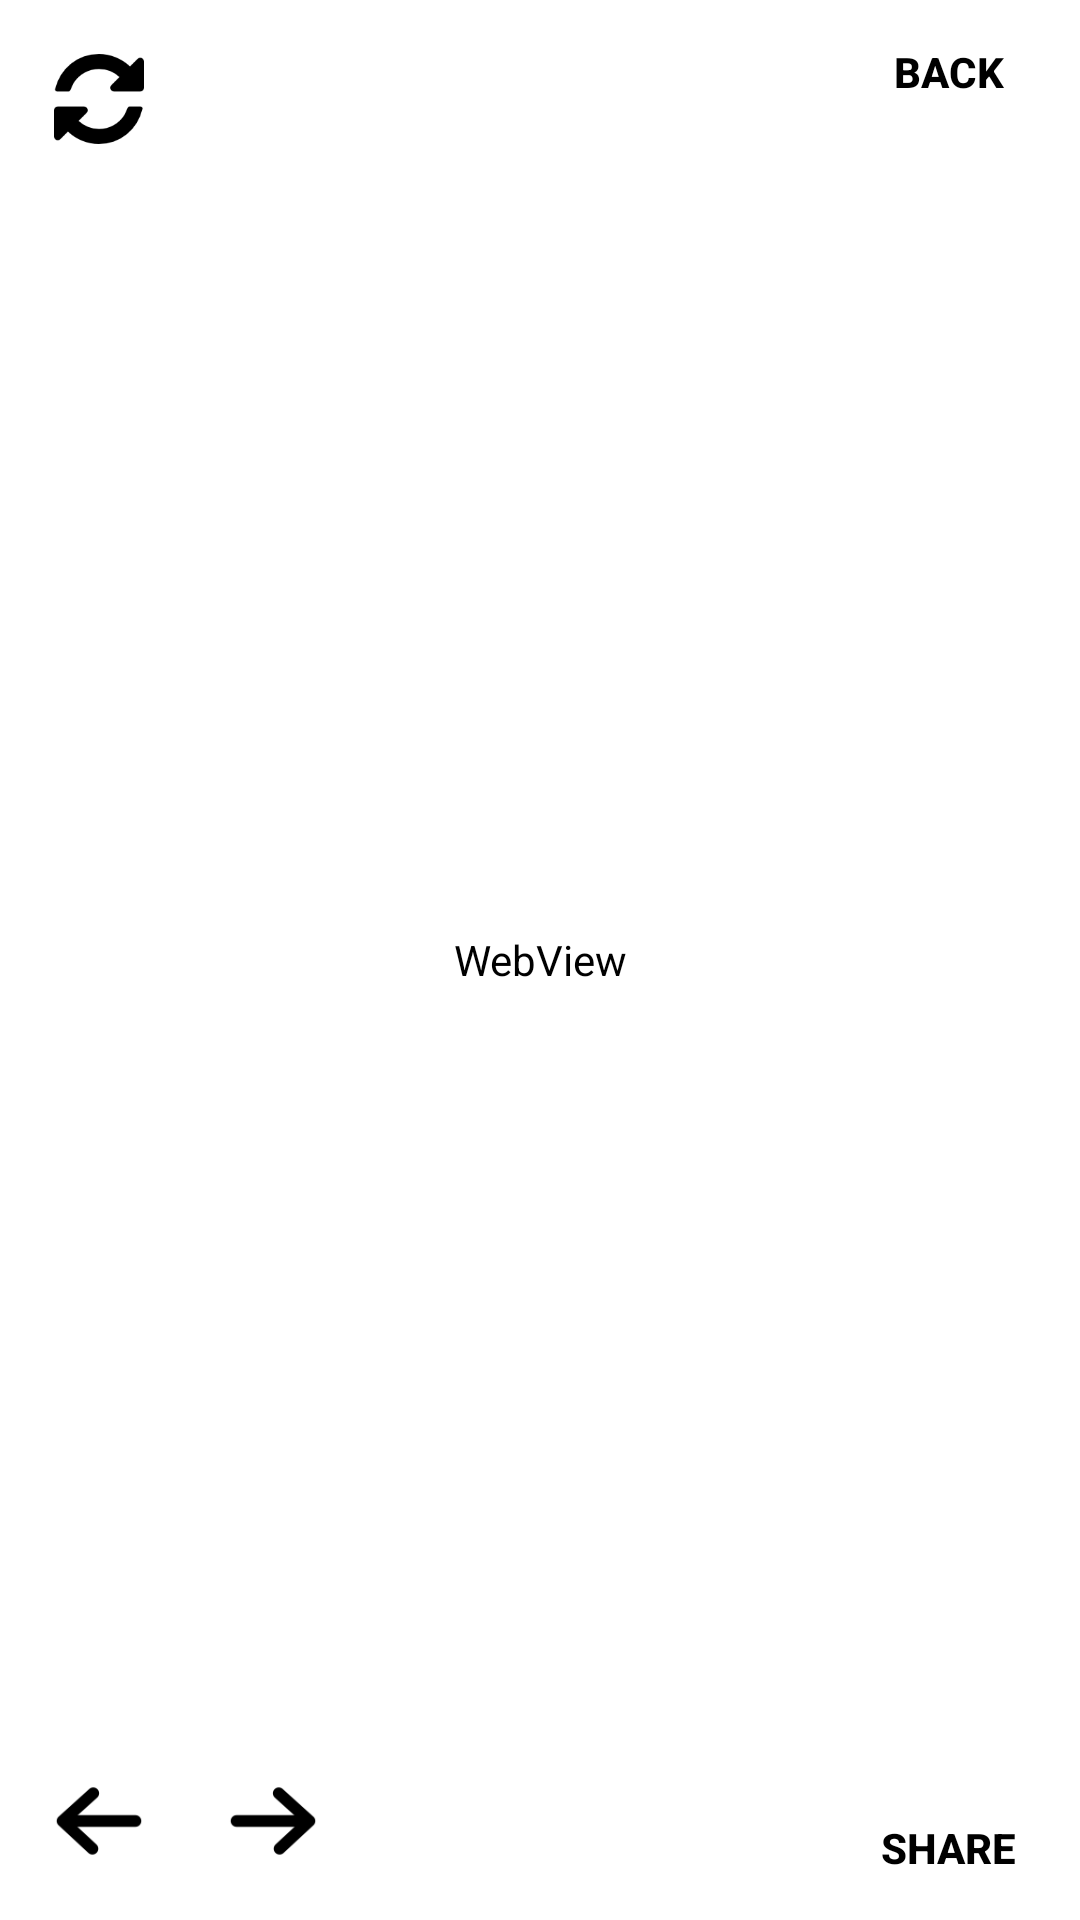

Reconstruct the res/layout file that produces this screen, plus the resources it refers to.
<!-- AndroidManifest.xml: application theme Theme.AndroidAbschluss -->
<!-- res/layout/fragment_webview.xml -->
<?xml version="1.0" encoding="utf-8"?>
<androidx.constraintlayout.widget.ConstraintLayout xmlns:android="http://schemas.android.com/apk/res/android"
    xmlns:app="http://schemas.android.com/apk/res-auto"
    android:layout_width="match_parent"
    android:layout_height="match_parent">

    <Button
        android:id="@+id/btn_done"
        android:layout_width="wrap_content"
        android:layout_height="wrap_content"
        android:layout_marginBottom="4dp"
        android:background="@android:color/transparent"
        android:text="@string/back"
        android:textColor="@color/black"
        android:textStyle="bold"
        app:layout_constraintEnd_toEndOf="parent"
        app:layout_constraintTop_toTopOf="parent" />


    <ImageButton
        android:id="@+id/btnRefresh"
        android:layout_width="50dp"
        android:layout_height="50dp"
        android:layout_margin="8dp"
        android:padding="10dp"
        android:background="@android:color/transparent"
        android:text="@string/refresh_page"
        android:textColor="@color/black"
        android:textStyle="bold"
        android:scaleType="fitCenter"
        android:src="@drawable/refresh"
        app:layout_constraintStart_toStartOf="parent"
        app:layout_constraintTop_toTopOf="parent" />

    <ImageButton
        android:id="@+id/btnStop"
        android:layout_width="50dp"
        android:layout_height="50dp"
        android:layout_marginStart="40dp"
        android:layout_marginTop="8dp"
        android:layout_marginBottom="8dp"
        android:background="@android:color/transparent"
        android:padding="10dp"
        android:scaleType="fitCenter"
        android:src="@drawable/stop"
        android:text="@string/stop_refreshing"
        android:textColor="@color/black"
        android:textStyle="bold"
        app:layout_constraintStart_toEndOf="@+id/btnRefresh"
        app:layout_constraintTop_toTopOf="parent" />

    <WebView
        android:id="@+id/webView"
        android:layout_width="match_parent"
        android:layout_height="0dp"
        android:layout_margin="8dp"
        android:backgroundTint="@android:color/white"
        app:cardCornerRadius="10dp"
        app:cardElevation="5dp"
        app:cardPreventCornerOverlap="true"
        app:contentPadding="6dp"
        app:layout_constraintBottom_toTopOf="@+id/btnForward"
        app:layout_constraintEnd_toEndOf="parent"
        app:layout_constraintStart_toStartOf="parent"
        app:layout_constraintTop_toBottomOf="@+id/btnRefresh" />


    <ImageButton
        android:id="@+id/btnBack"
        android:layout_margin="8dp"
        android:layout_width="50dp"
        android:layout_height="50dp"
        android:text="@string/page_back"
        android:scaleType="fitCenter"
        android:padding="5dp"
        android:src="@drawable/back"
        android:textColor="@color/black"
        android:background="@android:color/transparent"
        android:textStyle="bold"
        app:layout_constraintBottom_toBottomOf="parent"
        app:layout_constraintStart_toStartOf="parent" />


    <ImageButton
        android:id="@+id/btnForward"
        android:layout_width="50dp"
        android:layout_height="50dp"
        android:layout_margin="8dp"
        android:background="@android:color/transparent"
        android:padding="5dp"
        android:rotationY="180"
        android:scaleType="fitCenter"
        android:src="@drawable/back"
        android:text="@string/page_forward"
        android:textColor="@color/black"
        android:textStyle="bold"
        app:layout_constraintBottom_toBottomOf="parent"
        app:layout_constraintStart_toEndOf="@+id/btnBack" />

    <Button
        android:id="@+id/btnShare"
        android:layout_width="wrap_content"
        android:layout_height="wrap_content"
        android:background="@android:color/transparent"
        android:text="@string/share"
        android:textColor="@color/black"
        android:textStyle="bold"
        app:layout_constraintBottom_toBottomOf="parent"
        app:layout_constraintEnd_toEndOf="parent" />

</androidx.constraintlayout.widget.ConstraintLayout>
<!-- resources referenced by this layout -->
<resources>
  <color name="black">#FF000000</color>
  <!-- drawable back: png bitmap (drawable, 1198 bytes) -->
  <!-- drawable refresh: png bitmap (drawable, 2417 bytes) -->
  <string name="back">Back</string>
  <string name="page_back">Page Back</string>
  <string name="page_forward">Page Forward</string>
  <string name="refresh_page">Refresh Page</string>
  <string name="share">Share</string>
  <string name="stop_refreshing">Stop Refreshing</string>
  <style name="Theme.AndroidAbschluss" parent="Base.Theme.AndroidAbschluss.Light" />
  <style name="Base.Theme.AndroidAbschluss.Light" parent="Theme.Material3.DayNight.NoActionBar">
  
          
          <item name="colorPrimary">@color/dark_gray</item>
          <item name="colorPrimaryVariant">@color/black</item>
          <item name="colorOnPrimary">@color/white</item>
  
          <item name="colorSecondary">@color/black</item>
          <item name="colorSecondaryVariant">@color/dark_gray</item>
          <item name="colorOnSecondary">@color/white</item>
  
          <item name="android:statusBarColor">@color/black</item>
          <item name="android:navigationBarColor">@color/white</item>
  
  
          <item name="android:textColor">@color/black</item>
          <item name="android:windowBackground">@android:color/white</item>
  
  
          <item name="colorOnSurface">@color/black</item>
  
          <item name="colorSurfaceVariant">@color/white</item>
          <item name="colorOnSurfaceVariant">@color/black</item>
  
          <item name="android:textColorHighlight">@color/grau</item>
          <item name="android:textColorHighlightInverse">@color/grau</item>
  
          
          <item name="android:windowDisablePreview">true</item>
      </style>
  <color name="dark_gray">#ED212121</color>
  <color name="white">#FCFCFC</color>
  <color name="grau">#626262</color>
</resources>
